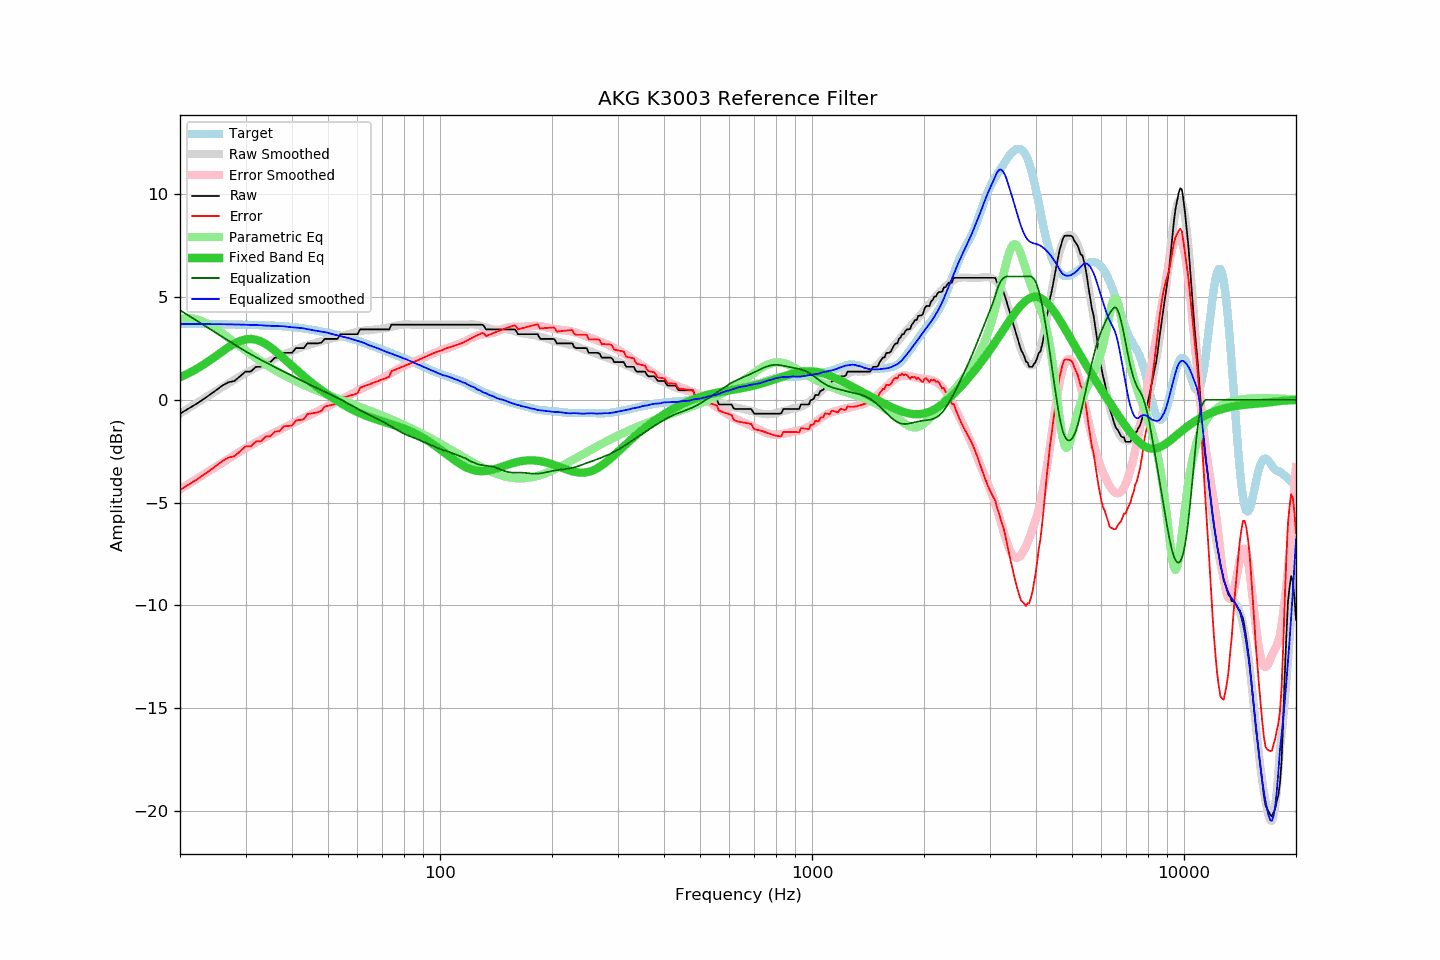

Data behind this chart, as committed beside it:
frequency, raw, error, smoothed, error_smoothed, equalization, parametric_eq, equalized_raw, equalized_smoothed, target
20, -0.68, -4.39, -0.67, -4.36, 4.36, 1.10, 3.68, 3.69, 3.71
21, -0.45, -4.15, -0.43, -4.12, 4.12, 1.27, 3.67, 3.69, 3.70
22, -0.23, -3.92, -0.20, -3.89, 3.89, 1.47, 3.66, 3.69, 3.70
23, 0.00, -3.69, 0.02, -3.67, 3.67, 1.68, 3.67, 3.69, 3.69
24, 0.23, -3.45, 0.23, -3.46, 3.46, 1.90, 3.69, 3.68, 3.68
25, 0.46, -3.22, 0.43, -3.25, 3.25, 2.13, 3.71, 3.68, 3.68
26, 0.69, -2.98, 0.62, -3.06, 3.06, 2.35, 3.75, 3.68, 3.67
27, 0.85, -2.81, 0.80, -2.87, 2.87, 2.56, 3.72, 3.67, 3.67
28, 0.91, -2.75, 0.98, -2.69, 2.69, 2.73, 3.60, 3.66, 3.66
29, 1.14, -2.51, 1.14, -2.52, 2.52, 2.86, 3.66, 3.66, 3.65
30, 1.37, -2.27, 1.29, -2.36, 2.36, 2.94, 3.73, 3.65, 3.65
31, 1.37, -2.27, 1.43, -2.21, 2.21, 2.96, 3.58, 3.64, 3.64
32, 1.60, -2.03, 1.56, -2.07, 2.07, 2.92, 3.67, 3.63, 3.63
33, 1.60, -2.02, 1.68, -1.94, 1.94, 2.84, 3.54, 3.63, 3.62
34, 1.83, -1.79, 1.79, -1.82, 1.82, 2.71, 3.65, 3.61, 3.62
35, 1.83, -1.78, 1.90, -1.70, 1.70, 2.56, 3.53, 3.60, 3.61
36, 2.05, -1.55, 2.00, -1.59, 1.59, 2.38, 3.64, 3.59, 3.60
37, 2.05, -1.54, 2.11, -1.48, 1.48, 2.20, 3.53, 3.58, 3.59
38, 2.28, -1.29, 2.21, -1.37, 1.37, 2.01, 3.65, 3.58, 3.57
39, 2.28, -1.28, 2.28, -1.27, 1.27, 1.83, 3.55, 3.55, 3.56
40, 2.28, -1.26, 2.36, -1.17, 1.17, 1.65, 3.45, 3.53, 3.54
41, 2.51, -1.01, 2.45, -1.07, 1.07, 1.47, 3.58, 3.51, 3.52
42, 2.51, -0.98, 2.52, -0.97, 0.97, 1.30, 3.49, 3.49, 3.50
43, 2.51, -0.96, 2.59, -0.88, 0.88, 1.15, 3.40, 3.48, 3.47
44, 2.74, -0.70, 2.64, -0.79, 0.79, 1.00, 3.54, 3.43, 3.44
45, 2.74, -0.67, 2.70, -0.71, 0.71, 0.85, 3.45, 3.41, 3.41
46, 2.74, -0.64, 2.74, -0.63, 0.63, 0.72, 3.37, 3.37, 3.38
47, 2.74, -0.61, 2.80, -0.54, 0.54, 0.59, 3.29, 3.35, 3.35
48, 2.78, -0.54, 2.85, -0.47, 0.47, 0.47, 3.25, 3.31, 3.32
49, 2.96, -0.32, 2.90, -0.39, 0.39, 0.35, 3.35, 3.29, 3.29
50, 2.96, -0.29, 2.95, -0.31, 0.31, 0.24, 3.27, 3.26, 3.25
51, 2.96, -0.26, 2.97, -0.24, 0.24, 0.13, 3.20, 3.21, 3.22
52, 2.96, -0.22, 3.01, -0.16, 0.16, 0.03, 3.12, 3.17, 3.19
53, 2.96, -0.19, 3.05, -0.09, 0.09, -0.06, 3.05, 3.14, 3.15
54, 3.19, 0.08, 3.08, -0.01, 0.01, -0.15, 3.21, 3.09, 3.12
55, 3.19, 0.11, 3.13, 0.06, -0.06, -0.24, 3.13, 3.06, 3.08
56, 3.19, 0.15, 3.17, 0.14, -0.14, -0.32, 3.05, 3.03, 3.04
57, 3.19, 0.19, 3.21, 0.22, -0.22, -0.40, 2.97, 2.99, 3.00
58, 3.19, 0.23, 3.24, 0.29, -0.29, -0.47, 2.90, 2.95, 2.96
59, 3.19, 0.27, 3.27, 0.37, -0.37, -0.54, 2.83, 2.90, 2.92
60, 3.19, 0.31, 3.31, 0.44, -0.44, -0.60, 2.75, 2.87, 2.88
61, 3.42, 0.59, 3.34, 0.51, -0.51, -0.66, 2.91, 2.83, 2.83
62, 3.42, 0.63, 3.36, 0.58, -0.58, -0.72, 2.85, 2.79, 2.79
63, 3.42, 0.68, 3.38, 0.64, -0.64, -0.77, 2.78, 2.74, 2.74
64, 3.42, 0.73, 3.38, 0.70, -0.70, -0.82, 2.72, 2.67, 2.70
65, 3.42, 0.77, 3.39, 0.76, -0.76, -0.86, 2.66, 2.63, 2.65
66, 3.42, 0.82, 3.40, 0.82, -0.82, -0.90, 2.60, 2.59, 2.61
67, 3.42, 0.86, 3.42, 0.88, -0.88, -0.94, 2.55, 2.55, 2.56
68, 3.42, 0.90, 3.44, 0.93, -0.93, -0.98, 2.49, 2.51, 2.52
69, 3.42, 0.95, 3.46, 0.99, -0.99, -1.02, 2.43, 2.46, 2.48
70, 3.42, 0.99, 3.47, 1.05, -1.05, -1.05, 2.37, 2.41, 2.43
71, 3.42, 1.03, 3.48, 1.12, -1.12, -1.09, 2.31, 2.36, 2.39
72, 3.42, 1.07, 3.50, 1.18, -1.18, -1.12, 2.25, 2.32, 2.35
73, 3.42, 1.12, 3.52, 1.24, -1.24, -1.15, 2.18, 2.29, 2.31
74, 3.65, 1.39, 3.55, 1.30, -1.30, -1.19, 2.35, 2.25, 2.26
75, 3.65, 1.43, 3.57, 1.37, -1.37, -1.22, 2.28, 2.21, 2.22
76, 3.65, 1.47, 3.60, 1.43, -1.43, -1.26, 2.22, 2.17, 2.18
77, 3.65, 1.51, 3.62, 1.49, -1.49, -1.29, 2.16, 2.13, 2.14
78, 3.65, 1.56, 3.64, 1.55, -1.55, -1.33, 2.11, 2.09, 2.10
79, 3.65, 1.60, 3.65, 1.60, -1.60, -1.36, 2.05, 2.05, 2.06
... 553 more rows
